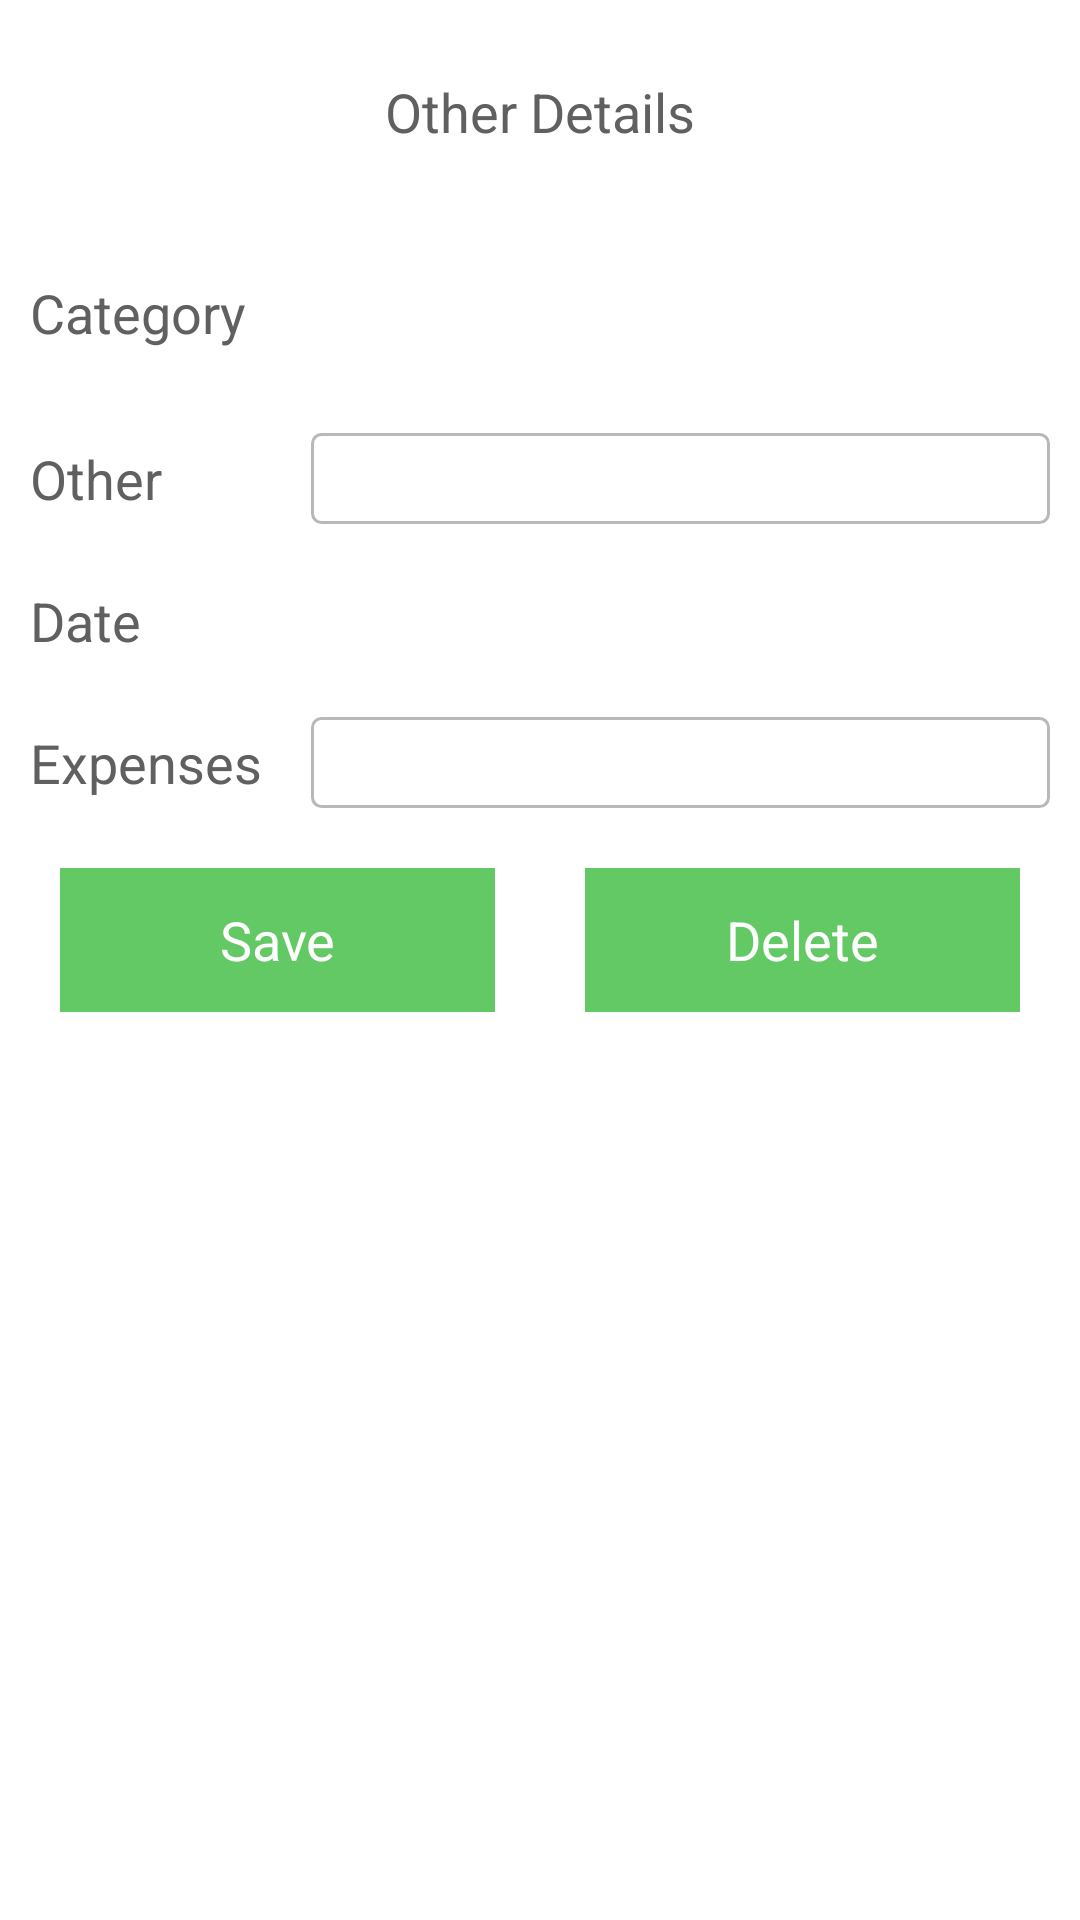

Here is an Android app screen rendered from its layout file. Give the layout XML and the strings, colors and styles it references.
<!-- AndroidManifest.xml: application theme MyTheme -->
<!-- res/layout/show_or_edit_others.xml -->
<ScrollView xmlns:android="http://schemas.android.com/apk/res/android"
    android:layout_width="wrap_content"
    android:layout_height="wrap_content" >

    <TableLayout
        android:layout_width="match_parent"
        android:layout_height="match_parent"
        android:background="#ffffff"
        android:shrinkColumns="*"
        android:stretchColumns="*" >

        <TableRow
            android:layout_width="fill_parent"
            android:layout_height="wrap_content"
            android:layout_gravity="center"
            android:gravity="center_horizontal"
            android:padding="10dp" >

            <TextView
                android:id="@+id/textview1"
                android:layout_width="match_parent"
                android:layout_height="wrap_content"
                android:layout_gravity="center"
                android:layout_span="2"
                android:padding="15dip"
                android:text="@string/others"
                android:textAlignment="gravity"
                android:textAppearance="?android:attr/textAppearanceLarge"
                android:textColor="@color/b"
                android:textSize="18sp" />
        </TableRow>

        <TableRow
            android:layout_width="fill_parent"
            android:layout_height="wrap_content"
            android:layout_gravity="center"
            android:layout_margin="10dp"
            android:gravity="center" >

            <TextView
                android:id="@+id/TextView2"
                android:layout_width="wrap_content"
                android:layout_weight="1"
                android:gravity="left"
                android:text="@string/category"
                android:textAppearance="?android:attr/textAppearanceMedium"
                android:textColor="@color/b" />

            <Spinner
                android:id="@+id/SpinnereditOthers"
                android:layout_width="fill_parent"
                android:layout_height="40dp"
                android:background="@drawable/spinner_background" />
        </TableRow>

        <TableRow
            android:layout_width="fill_parent"
            android:layout_height="wrap_content"
            android:layout_gravity="center"
            android:layout_margin="10dp" >

            <TextView
                android:id="@+id/TextView3"
                android:layout_weight="1"
                android:gravity="left"
                android:text="@string/other"
                android:textAppearance="?android:attr/textAppearanceMedium"
                android:textColor="@color/b" />

            <EditText
                android:id="@+id/Other"
                android:layout_width="fill_parent"
                android:layout_height="wrap_content"
                android:background="@drawable/bordertext"
                android:ems="10"
                android:inputType="text" >
            </EditText>
        </TableRow>

        <TableRow
            android:layout_width="fill_parent"
            android:layout_height="wrap_content"
            android:layout_gravity="center"
            android:layout_margin="10dp" >

            <TextView
                android:id="@+id/TextView4"
                android:layout_weight="1"
                android:gravity="left"
                android:text="@string/date"
                android:textAppearance="?android:attr/textAppearanceMedium"
                android:textColor="@color/b" />

            <EditText
                android:id="@+id/OtherDate"
                android:layout_width="fill_parent"
                android:layout_height="wrap_content"
                android:background="@drawable/datestyle"
                android:ems="10"
                android:inputType="text" >
            </EditText>
        </TableRow>

        <TableRow
            android:layout_width="fill_parent"
            android:layout_height="wrap_content"
            android:layout_gravity="center"
            android:layout_margin="10dp" >

            <TextView
                android:id="@+id/TextView6"
                android:layout_weight="1"
                android:gravity="left"
                android:text="@string/amt"
                android:textAppearance="?android:attr/textAppearanceMedium"
                android:textColor="@color/b" />

            <EditText
                android:id="@+id/OtherExpenses"
                android:layout_width="fill_parent"
                android:layout_height="wrap_content"
                android:background="@drawable/bordertext"
                android:ems="10"
                android:inputType="text" >
            </EditText>
        </TableRow>

        <TableRow
            android:layout_width="fill_parent"
            android:layout_height="wrap_content"
            android:layout_margin="10dp"
            android:layout_weight="1"
            android:weightSum="2" >

            <Button
                android:id="@+id/oeSaveOthers"
                android:layout_width="0dp"
                android:layout_height="wrap_content"
                android:layout_marginLeft="10dp"
                android:layout_weight="1"
                android:background="#63C964"
                android:text="@string/save"
                android:textColor="@color/w" />

            <Button
                android:id="@+id/oeDeleteOthers"
                android:layout_width="0dp"
                android:layout_height="wrap_content"
                android:layout_marginLeft="30dp"
                android:layout_marginRight="10dp"
                android:layout_weight="1"
                android:background="#63C964"
                android:text="Delete"
                android:textColor="@color/w" />
        </TableRow>
    </TableLayout>

</ScrollView>
<!-- resources referenced by this layout -->
<resources>
  <color name="b">#606060</color>
  <color name="w">#FFFFFF</color>
  <!-- drawable bordertext (drawable) -->
  <?xml version="1.0" encoding="utf-8"?>
  
  <selector xmlns:android="http://schemas.android.com/apk/res/android">
  
      <item><layer-list>
              <item><shape>
                      <gradient android:angle="90" android:endColor="#ffffff" android:startColor="#ffffff" android:type="linear" />
  
                      <stroke android:width="1dp" android:color="#B8B8B8" />
  
                      <corners android:radius="3dp" />
  
                      <padding android:bottom="3dp" android:left="3dp" android:right="3dp" android:top="3dp" />
                  </shape></item>
             
          </layer-list></item>
  </selector>
  <!-- drawable datestyle (drawable) -->
  <?xml version="1.0" encoding="utf-8"?>
  
  <selector xmlns:android="http://schemas.android.com/apk/res/android">
  
      <item><layer-list>
              <item><shape>
                      <gradient android:angle="90" android:endColor="#ffffff" android:startColor="#ffffff" android:type="linear" />
  
                      <stroke android:width="1dp" android:color="#B8B8B8" />
  
                      <corners android:radius="3dp" />
  
                      <padding android:bottom="3dp" android:left="3dp" android:right="3dp" android:top="3dp" />
                  </shape></item>
              <item ><bitmap android:gravity="bottom|right" android:src="@drawable/date1" />
              </item>
          </layer-list></item>
  
  </selector>
  <!-- drawable spinner_background (drawable) -->
  <?xml version="1.0" encoding="utf-8"?>
  
  <selector xmlns:android="http://schemas.android.com/apk/res/android">
  
      <item><layer-list>
              <item><shape>
                      <gradient android:angle="90" android:endColor="#ffffff" android:startColor="#ffffff" android:type="linear" />
  
                      <stroke android:width="1dp" android:color="#B8B8B8" />
  
                      <corners android:radius="3dp" />
  
                      <padding android:bottom="3dp" android:left="3dp" android:right="3dp" android:top="3dp" />
                  </shape></item>
              <item ><bitmap android:gravity="bottom|right" android:src="@drawable/tri1" />
              </item>
          </layer-list></item>
  
  </selector>
  <string name="amt">Expenses</string>
  <string name="category">Category</string>
  <string name="date">Date</string>
  <string name="other">Other</string>
  <string name="others">Other Details</string>
  <string name="save">Save</string>
  <style name="MyTheme" parent="@android:style/Theme.Holo.Light">
          <item name="android:actionBarStyle">@style/MyActionBar</item>
      </style>
  <style name="MyActionBar" parent="@android:style/Widget.Holo.Light.ActionBar">
          <item name="android:titleTextStyle">@style/TitleBarTextColor</item>
          <item name="android:background">#64C963</item>
      </style>
  <style name="TitleBarTextColor" parent="@style/MyTheme">
          <item name="android:textColor">#ffffff</item>
          <item name="android:textSize">30sp</item>
      </style>
</resources>
